Run: headless pygame with SDL's dummy video driver; simulated clock (each Clock.tick advances the game by its frame time, no real sleeping); random seed 0; keys injected as events and as key.get_pressed() state; no mouse input.
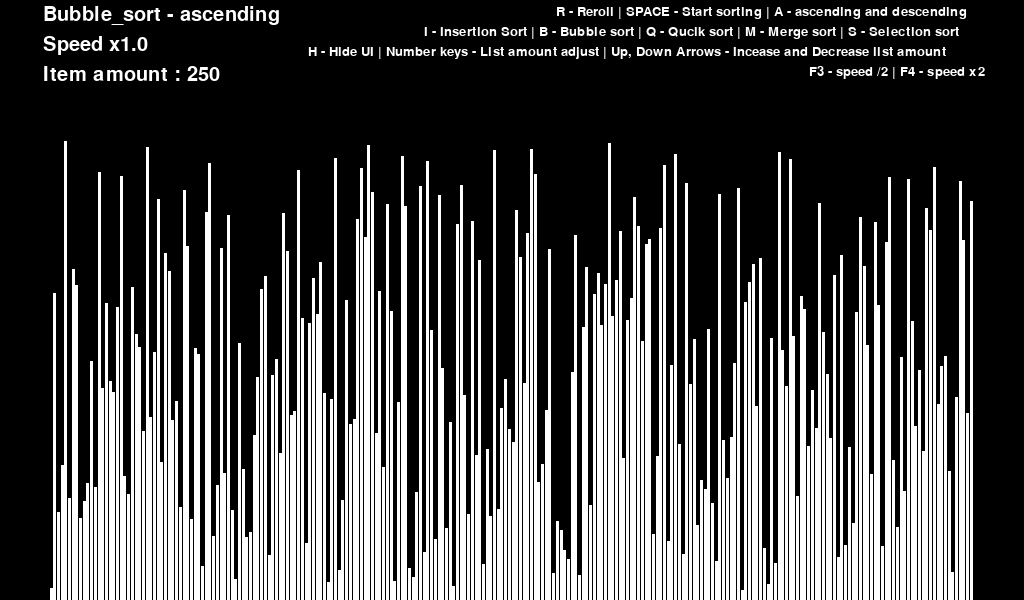
Frame 1 of 4 · flips 1–60 · no input
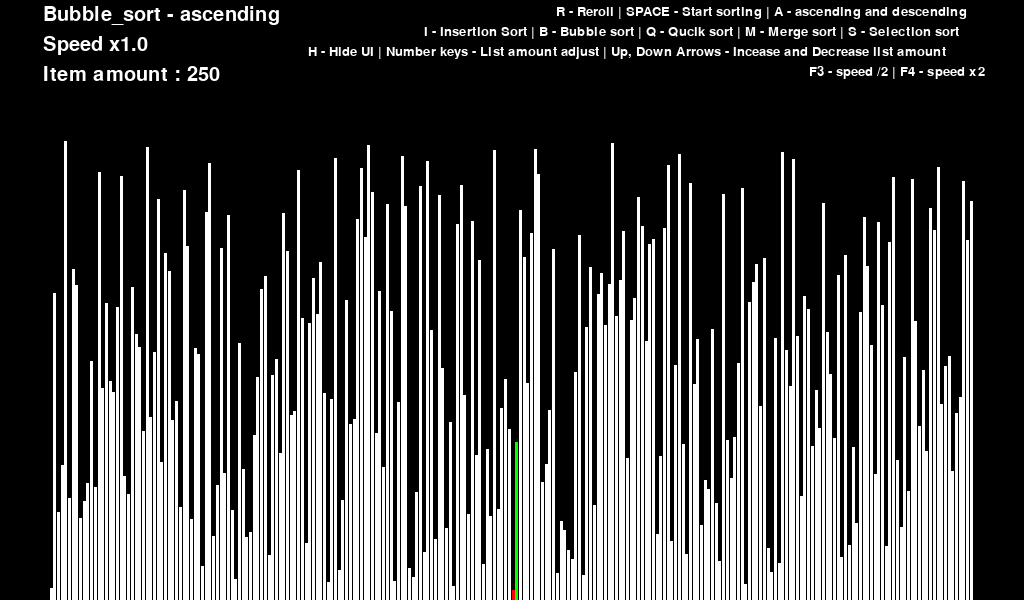
Frame 2 of 4 · flips 61–180 · tapped SPACE, RETURN · held RIGHT (→), D
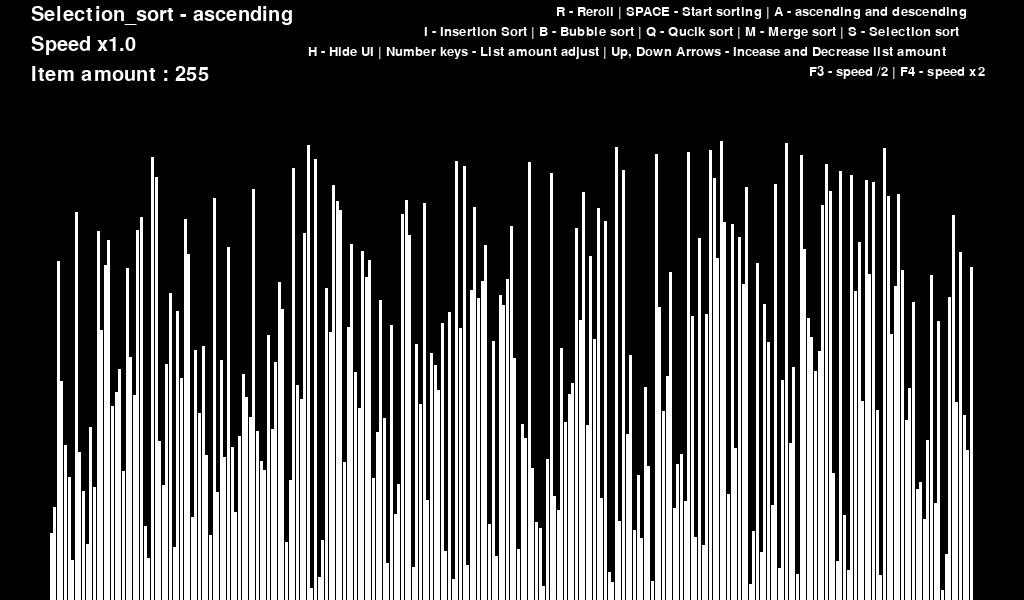
Frame 3 of 4 · flips 181–300 · held DOWN (↓), S
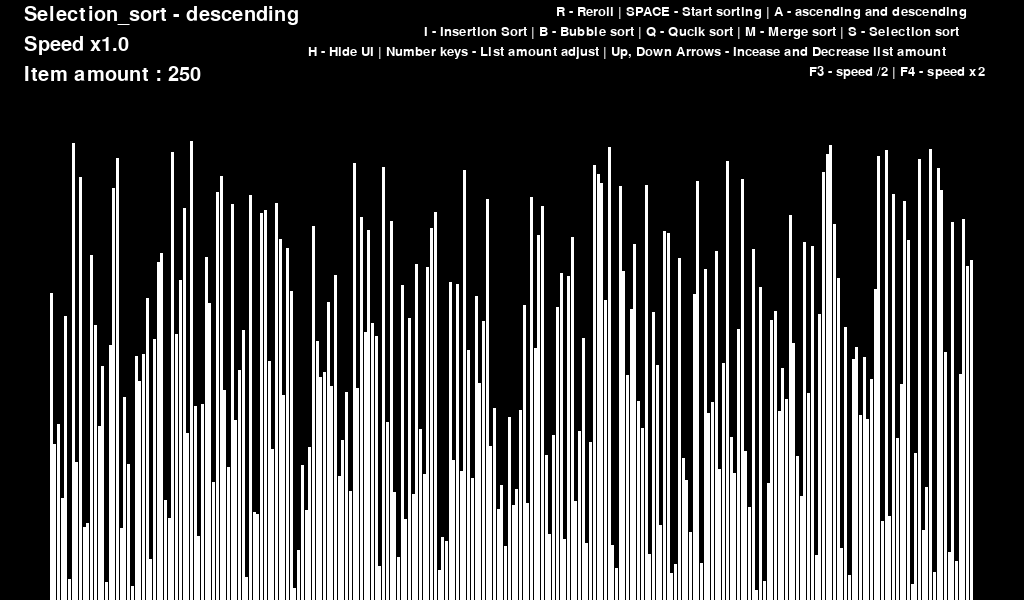
Frame 4 of 4 · flips 301–420 · held LEFT (←), A, UP (↑), W

The pygame program that drew these frames:

import random
import pygame as pg
import sys
print(sys.setrecursionlimit(10**5))

pg.init()

class DrawInformation:
    BLACK = 0,0,0
    WHITE = 255,255,255
    GREEN = 0,255,0
    RED = 255, 0, 0
    BACKGROUNDCOLOR = BLACK
    
    FONT = pg.font.SysFont('arial',20)
    LARGE_FONT = pg.font.SysFont('arial',30)
    SIDE_PAD = 100
    TOP_PAD = 150
    
    def __init__(self, width, hegit, lst):
        self.width = width
        self.height = hegit
        self.window = pg.display.set_mode((width,hegit), flags=pg.DOUBLEBUF)
        pg.display.set_caption("sorting algorithm Visualization")
        self.set_list(lst)
    
    
    def set_list(self, lst):
        self.lst = lst
        self.n = len(lst)
        self.block_width =(self.width - self.SIDE_PAD)/self.n
        print(self.block_width)
        self.block_height = (self.height - self.TOP_PAD) / self.n
        self.start_x = self.SIDE_PAD //2
        
def draw(draw_info : DrawInformation,algo_name,frame, ascending, hidden = False):
    draw_info.window.fill(draw_info.BACKGROUNDCOLOR)
    
    if not hidden:
        #left Title
        title = draw_info.LARGE_FONT.render(f"{algo_name} - {'ascending' if ascending else 'descending'}",1,draw_info.WHITE)
        draw_info.window.blit(title, (draw_info.width/2 - title.get_width()/2-350 ,5))
    
        speed = draw_info.LARGE_FONT.render(f"Speed x{frame/60}",1,draw_info.WHITE)
        draw_info.window.blit(speed, (draw_info.width/2 - title.get_width()/2-350 ,35))
        
        item_amount = draw_info.LARGE_FONT.render(f"Item amount : {draw_info.n}",1,draw_info.WHITE)
        draw_info.window.blit(item_amount, (draw_info.width/2 - title.get_width()/2-350 ,65))

        #right
        control = draw_info.FONT.render("R - Reroll | SPACE - Start sorting | A - ascending and descending",1,draw_info.WHITE)
        draw_info.window.blit(control, (draw_info.width/2 - control.get_width()/2+250 ,5))
    
        sortings = draw_info.FONT.render("I - Insertion Sort | B - Bubble sort | Q - Qucik sort | M - Merge sort | S - Selection sort",1,draw_info.WHITE)
        draw_info.window.blit(sortings, (draw_info.width/2 - sortings.get_width()/2+180 ,25))
        
        orderKeys = draw_info.FONT.render("H - Hide UI | Number keys - List amount adjust | Up, Down Arrows - Incease and Decrease list amount",1,draw_info.WHITE)
        draw_info.window.blit(orderKeys, (draw_info.width/2 - orderKeys.get_width()/2+115 ,45))
        
        speedkeys = draw_info.FONT.render("F3 - speed /2 | F4 - speed x2",1,draw_info.WHITE)
        draw_info.window.blit(speedkeys, (draw_info.width/2 - speedkeys.get_width()/2 +385 ,65))
    
    draw_list(draw_info, draw_info.lst)
    pg.display.update()
    
def draw_list(draw_info : DrawInformation, lst, color_position={}, clear_bg=False):
    UNDER = 10
    if clear_bg:
        clear_rect = (draw_info.SIDE_PAD//2, draw_info.TOP_PAD-UNDER, 
                      draw_info.width - draw_info.SIDE_PAD, draw_info.height - draw_info.TOP_PAD)
        pg.draw.rect(draw_info.window, draw_info.BACKGROUNDCOLOR, clear_rect)
    
    for i, val in enumerate(lst):
        x = draw_info.start_x + i * draw_info.block_width
        y = draw_info.height - val * draw_info.block_height
        
        color = draw_info.WHITE
        
        if i in color_position:
            color = color_position[i]
        
        pg.draw.rect(draw_info.window, color, (x, y-UNDER, draw_info.block_width, draw_info.height-UNDER))
    
    if clear_bg:
        pg.display.update()

def generate_starting_list(n):
    lst = [i for i in range(n)]
    random.shuffle(lst)
    return lst

#sorting algorithms---------------------------------------------------
def bubble_sort(draw_info, ascending = True):
    lst = draw_info.lst
    
    length = len(lst)
    for i in range(length-1):
        for j in range(length - 1,i,-1):
            if (lst[j-1] > lst[j] and ascending) or (lst[j-1] < lst[j] and not ascending):
                lst[j-1], lst[j] = lst[j], lst[j-1]
                draw_list(draw_info,lst, {j: draw_info.GREEN, j-1 : draw_info.RED}, True)
                yield True
    return lst

def insertion_sort(draw_info, acsending = True):
    lst = draw_info.lst
    length = len(lst)
    
    for i in range(1, length):
        current = lst[i]
        
        while(True):
            acsending_sort  = i > 0 and lst[i-1] > current and acsending
            decsending_sort  = i > 0 and lst[i-1] < current and not acsending
            
            if not acsending_sort and not decsending_sort:
                break
            lst[i] = lst[i-1]
            i = i-1
            lst[i] = current
            draw_list(draw_info,lst, {i-1: draw_info.GREEN, i : draw_info.RED}, True)
            yield True
    return lst

def quick_sort(draw_info, acsending = True):
    lst = draw_info.lst
    asc = acsending
    def qsort(left,right):
        pl = left
        pr = right
        x = lst[(left + right) // 2]
    
        while pl <= pr:
            if asc:
                while lst[pl] < x: pl += 1
                while lst[pr] > x: pr -= 1
            else:
                while lst[pl] > x: pl += 1
                while lst[pr] < x: pr -= 1
            if pl<=pr:
                lst[pl],lst[pr] = lst[pr],lst[pl]
                draw_list(draw_info,lst, {pl: draw_info.GREEN, pr : draw_info.RED}, True)
                pl+=1
                pr-=1

        if left <pr: qsort( left, pr)
        if pl < right: qsort( pl,right)
        return True
    yield qsort(0,len(lst)-1)
    
def merge_sort(draw_info, acsending = True):
    lst = draw_info.lst
    asc = acsending
    def _merge_sort(left,right):
        if left < right:
            mid = (left+right)//2
            
            _merge_sort(left,mid)
            _merge_sort(mid+1, right)
            
            p=j=0
            i=k=left
            
            while i<=mid:
                buff[p] = lst[i]
                p+=1
                i+=1
            
            while i <= right and j < p:
                if asc:
                    if buff[j] <= lst[i]:
                        lst[k] = buff[j]
                        j+=1
                        draw_list(draw_info,lst, {k: draw_info.GREEN, j : draw_info.RED}, True)
                    else:
                        lst[k] = lst[i]
                        i+=1
                        draw_list(draw_info,lst, {k: draw_info.GREEN, i : draw_info.RED}, True)
                else:
                    if buff[j] >= lst[i]:
                        lst[k] = buff[j]
                        j+=1
                        draw_list(draw_info,lst, {k: draw_info.GREEN, j : draw_info.RED}, True)
                    else:
                        lst[k] = lst[i]
                        i+=1
                        draw_list(draw_info,lst, {k: draw_info.GREEN, i : draw_info.RED}, True)
                k+=1
            
            while j<p:
                lst[k] = buff[j]
                k += 1
                j += 1
        return True
    
    n=len(lst)
    buff = [None]*n
    yield _merge_sort(0,n-1)
    
numkeys = {pg.K_1:100, pg.K_2:200, pg.K_3:300, pg.K_4:400, pg.K_5:500,
           pg.K_6:600, pg.K_7:700, pg.K_8:800, pg.K_9:900}

def selection_sort(draw_info, acsending = True):
    lst = draw_info.lst
    n = len(lst)
    for i in range(n-1):
        least = i
        for j in range(i+1, n):
            if (lst[j] < lst[least] and acsending) or (lst[j] > lst[least] and not acsending):
                least = j
    
        if i != least:
            lst[i], lst[least] = lst[least], lst[i]
            draw_list(draw_info,lst, {i: draw_info.GREEN, least : draw_info.RED}, True)
            yield True

def main():
    run = True
    clock = pg.time.Clock()
    
    n = 250
    
    lst = generate_starting_list(n)
    draw_info = DrawInformation(1024,600, lst)
    sorting = False
    ascending = True
    frame = 60
    
    HIDDEN = False
    
    sorting_algorithm = bubble_sort
    sorting_algorithm_name = "Bubble_sort"
    sorting_algorithm_generator = None
    
    while run:
        clock.tick(frame)#fps
        
        if sorting:
            try:
                next(sorting_algorithm_generator)
            except StopIteration:
                sorting = False
        else:
            draw(draw_info, sorting_algorithm_name,frame, ascending, HIDDEN)
        
        for event in pg.event.get():
            if event.type == pg.QUIT:
                run = False
                
            if event.type != pg.KEYDOWN:
                continue
            
            if event.key == pg.K_r:
                lst = generate_starting_list(n)
                draw_info.set_list(lst)
                sorting = False
            elif event.key == pg.K_UP:
                n-=5
                lst = generate_starting_list(n)
                draw_info.set_list(lst)
                sorting = False
            elif event.key == pg.K_DOWN:
                n+=5
                lst = generate_starting_list(n)
                draw_info.set_list(lst)
                sorting = False
            elif event.key in numkeys:
                n = numkeys[event.key]
                lst = generate_starting_list(n)
                draw_info.set_list(lst)
                sorting = False
            elif event.key == pg.K_SPACE and not sorting:
                sorting = True
                sorting_algorithm_generator = sorting_algorithm(draw_info,ascending)
            elif event.key == pg.K_a and not sorting:
                ascending = not ascending
            elif event.key == pg.K_b and not sorting:
                sorting_algorithm = bubble_sort
                sorting_algorithm_name = "Bubble_sort"
            elif event.key == pg.K_i and not sorting:
                sorting_algorithm = insertion_sort
                sorting_algorithm_name = "Insert_sort"
            elif event.key == pg.K_q and not sorting:
                sorting_algorithm = quick_sort
                sorting_algorithm_name = "Quick_sort"
            elif event.key == pg.K_m and not sorting:
                sorting_algorithm = merge_sort
                sorting_algorithm_name = "Merge_sort"
            elif event.key == pg.K_s and not sorting:
                sorting_algorithm = selection_sort
                sorting_algorithm_name = "Selection_sort"
            elif event.key == pg.K_F4 and not sorting:
                frame+=30
            elif event.key == pg.K_F3 and not sorting:
                if(frame-30 >=30):
                    frame-=30
            elif event.key == pg.K_h and not sorting:
                HIDDEN = not HIDDEN
      
    pg.quit()

if __name__ == "__main__":
    main()
